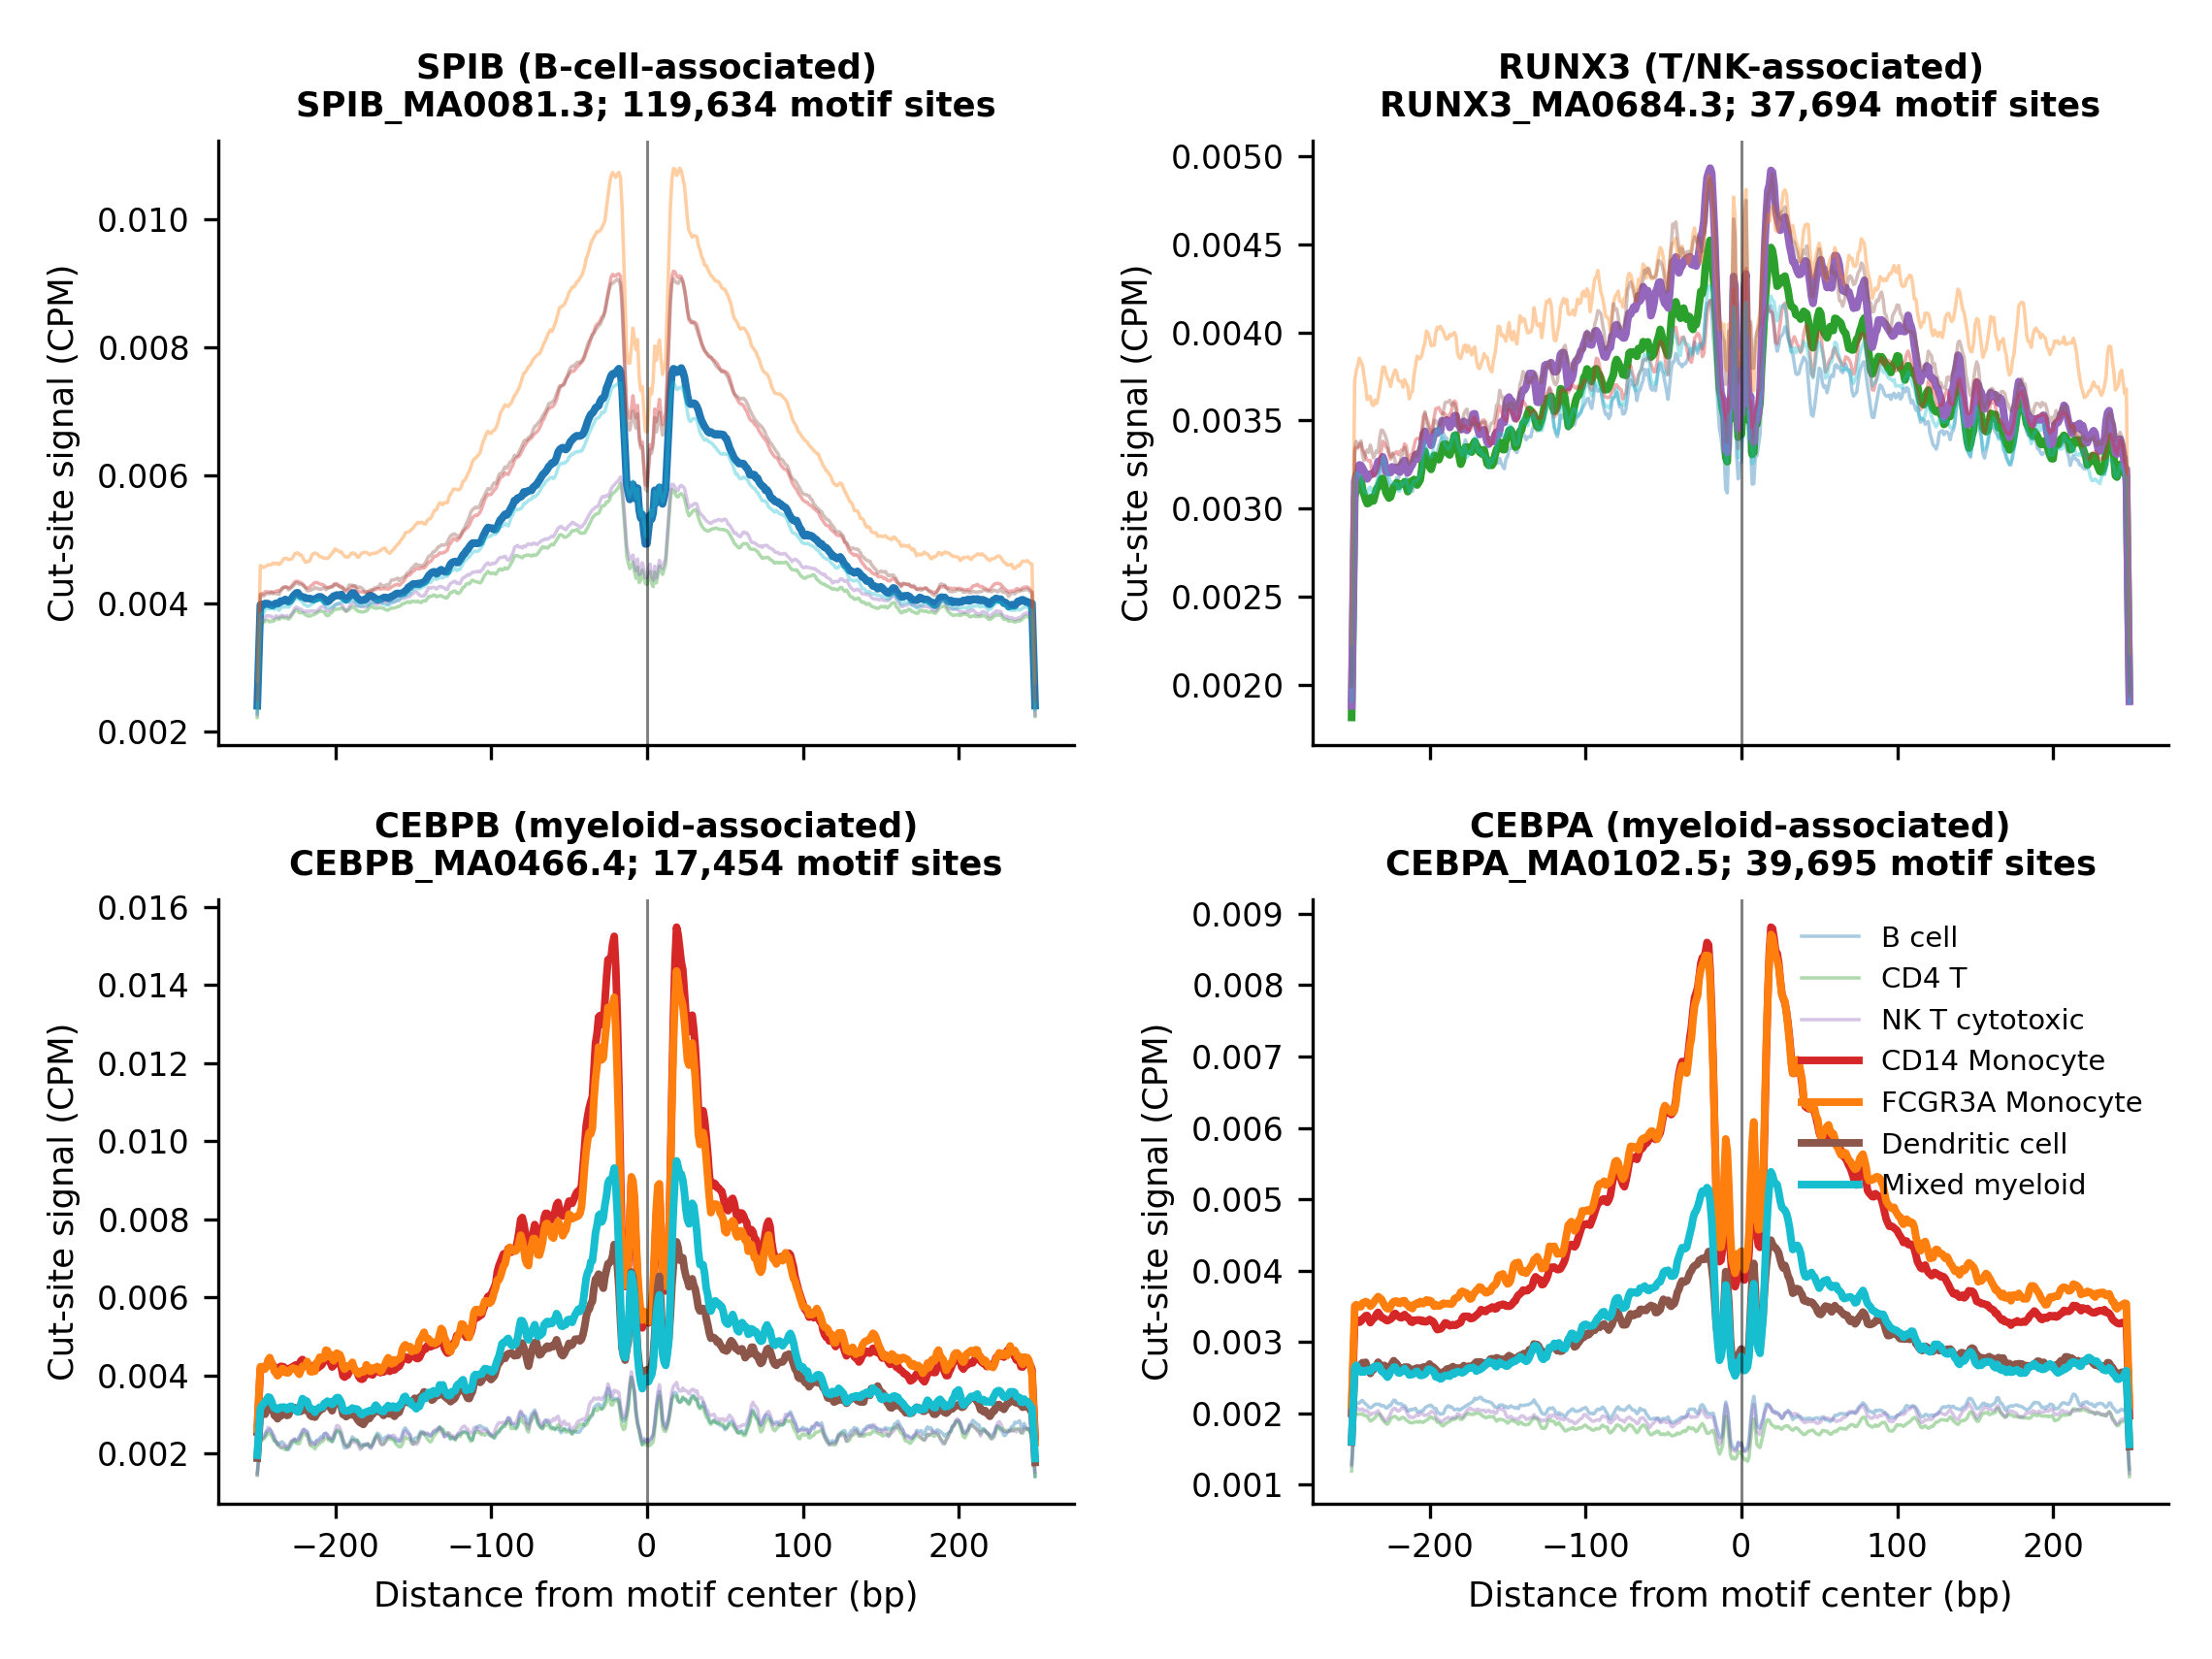

The file beside this chart, header and first rows:
tf	group	offset_bp	cutsite_cpm	n_sites	total_motif_hits	signal_column	site_coordinate	lineage
SPIB	B_cell	-250	0.004054	119634	119634	cutsite_bigwig	motif_center	B_cell
SPIB	B_cell	-249	0.004056	119634	119634	cutsite_bigwig	motif_center	B_cell
SPIB	B_cell	-248	0.003877	119634	119634	cutsite_bigwig	motif_center	B_cell
SPIB	B_cell	-247	0.003942	119634	119634	cutsite_bigwig	motif_center	B_cell
SPIB	B_cell	-246	0.00394	119634	119634	cutsite_bigwig	motif_center	B_cell
SPIB	B_cell	-245	0.004035	119634	119634	cutsite_bigwig	motif_center	B_cell
SPIB	B_cell	-244	0.004043	119634	119634	cutsite_bigwig	motif_center	B_cell
SPIB	B_cell	-243	0.004014	119634	119634	cutsite_bigwig	motif_center	B_cell
SPIB	B_cell	-242	0.003933	119634	119634	cutsite_bigwig	motif_center	B_cell
SPIB	B_cell	-241	0.003932	119634	119634	cutsite_bigwig	motif_center	B_cell
SPIB	B_cell	-240	0.003959	119634	119634	cutsite_bigwig	motif_center	B_cell
SPIB	B_cell	-239	0.003992	119634	119634	cutsite_bigwig	motif_center	B_cell
SPIB	B_cell	-238	0.004003	119634	119634	cutsite_bigwig	motif_center	B_cell
SPIB	B_cell	-237	0.004033	119634	119634	cutsite_bigwig	motif_center	B_cell
SPIB	B_cell	-236	0.004	119634	119634	cutsite_bigwig	motif_center	B_cell
SPIB	B_cell	-235	0.003925	119634	119634	cutsite_bigwig	motif_center	B_cell
SPIB	B_cell	-234	0.004047	119634	119634	cutsite_bigwig	motif_center	B_cell
SPIB	B_cell	-233	0.004156	119634	119634	cutsite_bigwig	motif_center	B_cell
SPIB	B_cell	-232	0.004034	119634	119634	cutsite_bigwig	motif_center	B_cell
SPIB	B_cell	-231	0.004036	119634	119634	cutsite_bigwig	motif_center	B_cell
SPIB	B_cell	-230	0.004012	119634	119634	cutsite_bigwig	motif_center	B_cell
SPIB	B_cell	-229	0.003997	119634	119634	cutsite_bigwig	motif_center	B_cell
SPIB	B_cell	-228	0.004022	119634	119634	cutsite_bigwig	motif_center	B_cell
SPIB	B_cell	-227	0.004109	119634	119634	cutsite_bigwig	motif_center	B_cell
SPIB	B_cell	-226	0.004205	119634	119634	cutsite_bigwig	motif_center	B_cell
SPIB	B_cell	-225	0.004206	119634	119634	cutsite_bigwig	motif_center	B_cell
SPIB	B_cell	-224	0.004122	119634	119634	cutsite_bigwig	motif_center	B_cell
SPIB	B_cell	-223	0.004146	119634	119634	cutsite_bigwig	motif_center	B_cell
SPIB	B_cell	-222	0.004132	119634	119634	cutsite_bigwig	motif_center	B_cell
SPIB	B_cell	-221	0.00402	119634	119634	cutsite_bigwig	motif_center	B_cell
SPIB	B_cell	-220	0.004097	119634	119634	cutsite_bigwig	motif_center	B_cell
SPIB	B_cell	-219	0.00409	119634	119634	cutsite_bigwig	motif_center	B_cell
SPIB	B_cell	-218	0.004118	119634	119634	cutsite_bigwig	motif_center	B_cell
SPIB	B_cell	-217	0.00405	119634	119634	cutsite_bigwig	motif_center	B_cell
SPIB	B_cell	-216	0.004021	119634	119634	cutsite_bigwig	motif_center	B_cell
SPIB	B_cell	-215	0.004079	119634	119634	cutsite_bigwig	motif_center	B_cell
SPIB	B_cell	-214	0.004085	119634	119634	cutsite_bigwig	motif_center	B_cell
SPIB	B_cell	-213	0.004081	119634	119634	cutsite_bigwig	motif_center	B_cell
SPIB	B_cell	-212	0.004008	119634	119634	cutsite_bigwig	motif_center	B_cell
SPIB	B_cell	-211	0.004075	119634	119634	cutsite_bigwig	motif_center	B_cell
SPIB	B_cell	-210	0.004115	119634	119634	cutsite_bigwig	motif_center	B_cell
SPIB	B_cell	-209	0.004187	119634	119634	cutsite_bigwig	motif_center	B_cell
SPIB	B_cell	-208	0.004111	119634	119634	cutsite_bigwig	motif_center	B_cell
SPIB	B_cell	-207	0.003988	119634	119634	cutsite_bigwig	motif_center	B_cell
SPIB	B_cell	-206	0.00398	119634	119634	cutsite_bigwig	motif_center	B_cell
SPIB	B_cell	-205	0.004047	119634	119634	cutsite_bigwig	motif_center	B_cell
SPIB	B_cell	-204	0.003992	119634	119634	cutsite_bigwig	motif_center	B_cell
SPIB	B_cell	-203	0.004107	119634	119634	cutsite_bigwig	motif_center	B_cell
SPIB	B_cell	-202	0.004047	119634	119634	cutsite_bigwig	motif_center	B_cell
SPIB	B_cell	-201	0.004123	119634	119634	cutsite_bigwig	motif_center	B_cell
SPIB	B_cell	-200	0.004152	119634	119634	cutsite_bigwig	motif_center	B_cell
SPIB	B_cell	-199	0.004119	119634	119634	cutsite_bigwig	motif_center	B_cell
SPIB	B_cell	-198	0.00413	119634	119634	cutsite_bigwig	motif_center	B_cell
SPIB	B_cell	-197	0.004113	119634	119634	cutsite_bigwig	motif_center	B_cell
SPIB	B_cell	-196	0.004105	119634	119634	cutsite_bigwig	motif_center	B_cell
SPIB	B_cell	-195	0.004107	119634	119634	cutsite_bigwig	motif_center	B_cell
SPIB	B_cell	-194	0.004215	119634	119634	cutsite_bigwig	motif_center	B_cell
SPIB	B_cell	-193	0.003954	119634	119634	cutsite_bigwig	motif_center	B_cell
SPIB	B_cell	-192	0.003966	119634	119634	cutsite_bigwig	motif_center	B_cell
SPIB	B_cell	-191	0.004014	119634	119634	cutsite_bigwig	motif_center	B_cell
... 13,940 more rows
